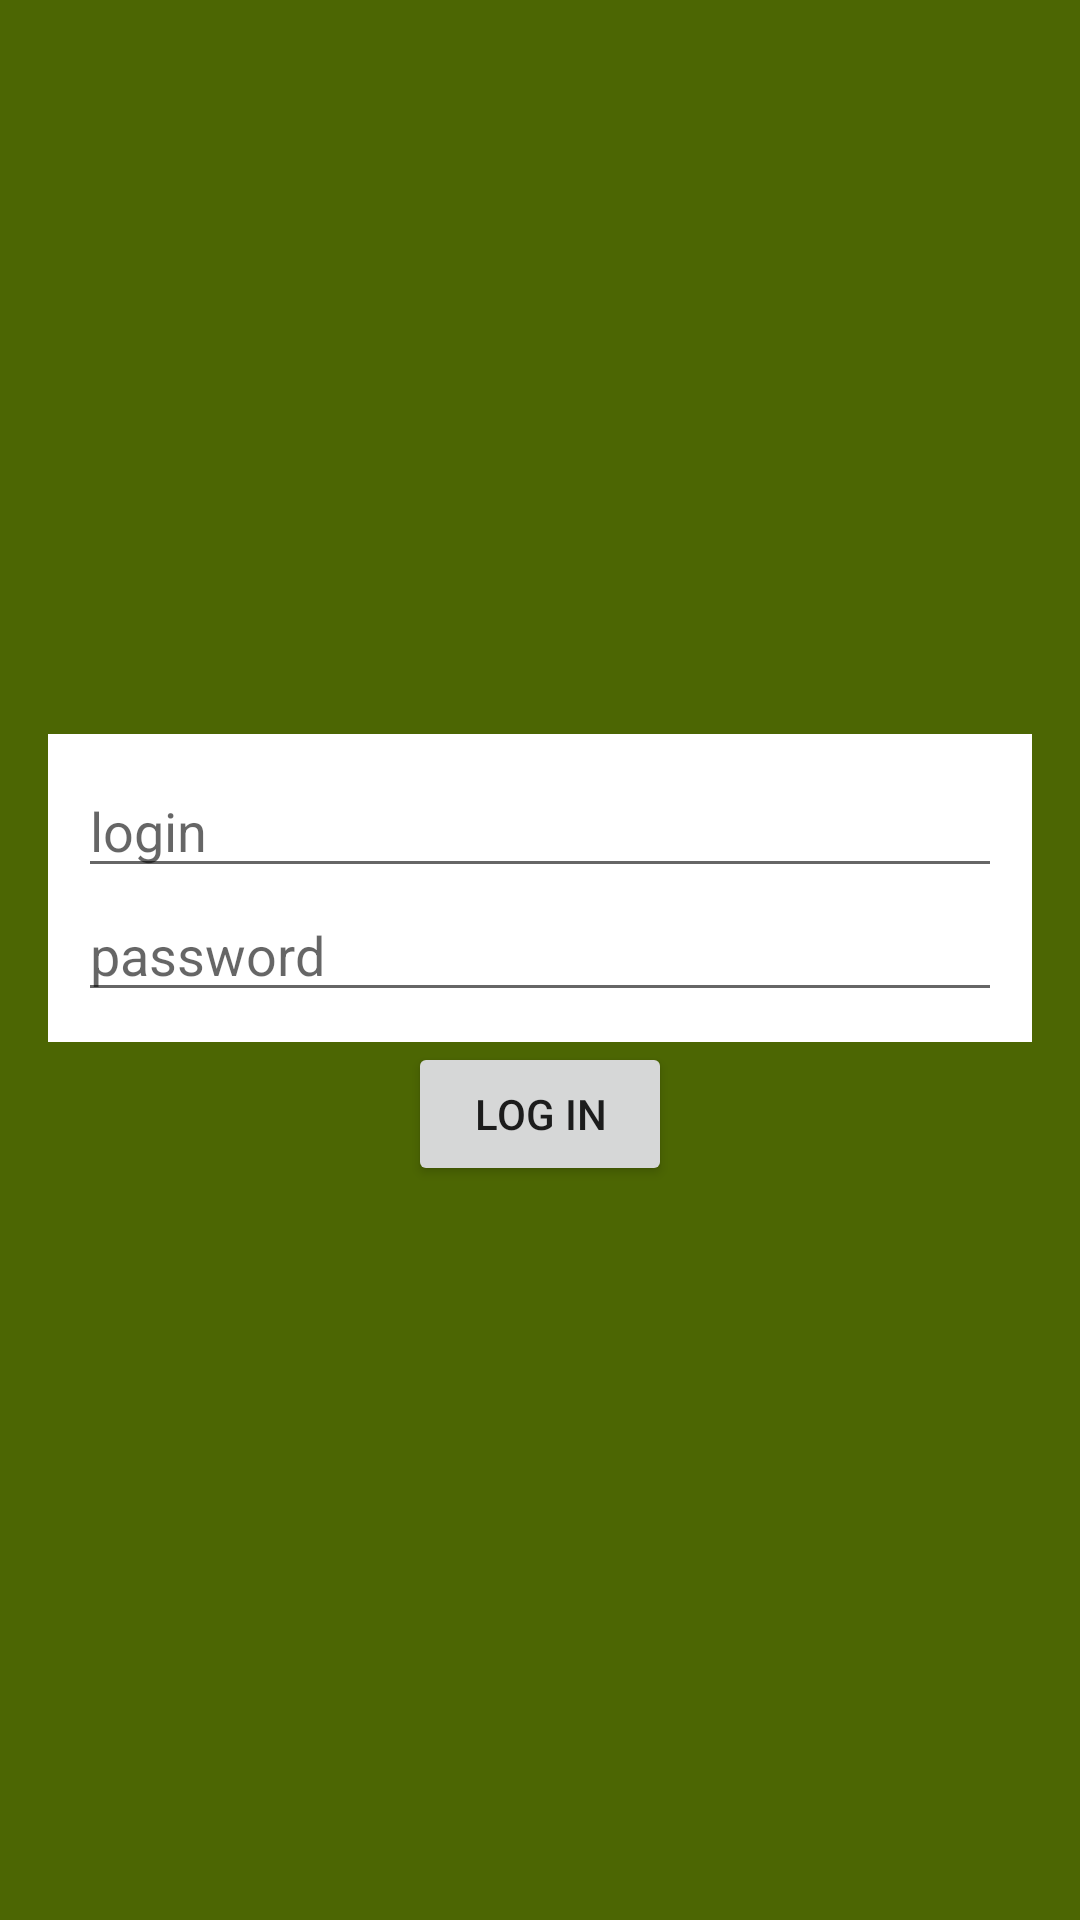

This screen was rendered from an Android layout file. Write that file and the resources it references.
<!-- AndroidManifest.xml: application theme MyMaterialTheme -->
<!-- res/layout/activity_login.xml -->
<LinearLayout xmlns:android="http://schemas.android.com/apk/res/android"
    xmlns:tools="http://schemas.android.com/tools" android:layout_width="match_parent"
    android:layout_height="match_parent" android:paddingLeft="@dimen/activity_horizontal_margin"
    android:paddingRight="@dimen/activity_horizontal_margin"
    android:paddingTop="@dimen/activity_vertical_margin"
    android:paddingBottom="@dimen/activity_vertical_margin"
    android:orientation="vertical"
    android:background="@color/colorPrimary"
    android:gravity="center"
    tools:context="apps.sstarzak.taskmanager.activities.LoginActivity">

    <ImageView
        android:layout_width="match_parent"
        android:src="@drawable/text"
        android:layout_height="wrap_content" />

    <LinearLayout
        android:layout_width="match_parent"
        android:orientation="vertical"
        android:padding="10dp"
        android:background="#ffffff"
        android:layout_height="wrap_content">

        <EditText
            android:layout_width="match_parent"
            android:hint="login"
            android:id="@+id/et_login"
            android:layout_height="wrap_content" />
        <EditText
            android:layout_width="match_parent"
            android:hint="password"
            android:inputType="textPassword"
            android:id="@+id/et_password"
            android:layout_height="wrap_content" />

    </LinearLayout>

    <Button
        android:layout_width="wrap_content"
        android:text="Log in"
        android:id="@+id/btn_login"
        android:layout_height="wrap_content" />

</LinearLayout>
<!-- resources referenced by this layout -->
<resources>
  <color name="colorPrimary">#4c6603</color>
  <dimen name="activity_horizontal_margin">16dp</dimen>
  <dimen name="activity_vertical_margin">16dp</dimen>
  <style name="MyMaterialTheme" parent="MyMaterialTheme.Base">
  
      </style>
  <style name="MyMaterialTheme.Base" parent="Theme.AppCompat.Light.DarkActionBar">
          <item name="windowNoTitle">true</item>
          <item name="windowActionBar">false</item>
          <item name="colorPrimary">@color/colorPrimary</item>
          <item name="colorPrimaryDark">@color/colorPrimaryDark</item>
          <item name="colorAccent">@color/colorAccent</item>
      </style>
  <color name="colorPrimaryDark">#405a03</color>
  <color name="colorAccent">#ff363636</color>
</resources>
